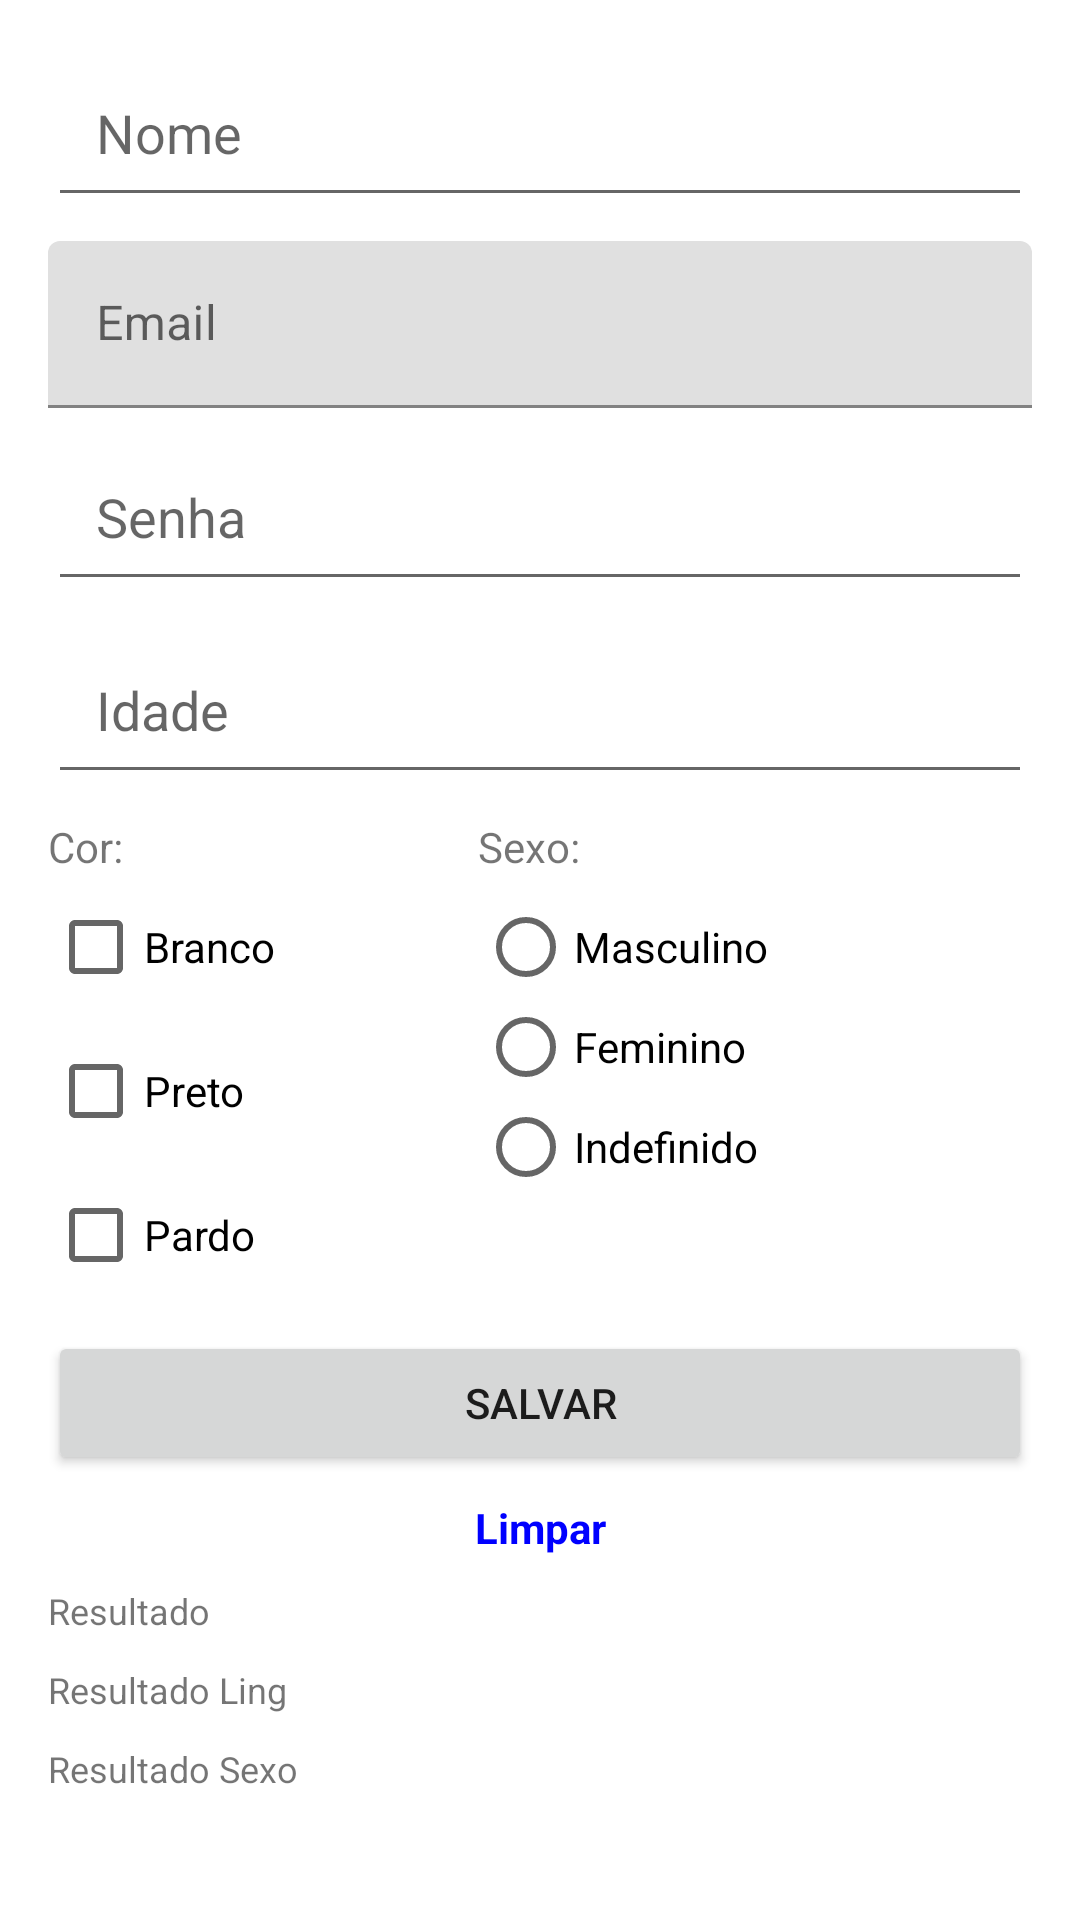

Layout XML and referenced resources for this Android screen:
<!-- AndroidManifest.xml: application theme Theme.CursoComponentesBasicos -->
<!-- res/layout/activity_main3.xml -->
<?xml version="1.0" encoding="utf-8"?>
<LinearLayout xmlns:android="http://schemas.android.com/apk/res/android"
    xmlns:app="http://schemas.android.com/apk/res-auto"
    xmlns:tools="http://schemas.android.com/tools"
    android:layout_width="match_parent"
    android:layout_height="match_parent"
    tools:context=".MainActivity2"
    android:orientation="vertical"
    android:padding="16dp">

    <EditText
        android:id="@+id/edit_nome"
        android:layout_width="match_parent"
        android:layout_height="wrap_content"
        android:padding="16dp"
        android:hint="Nome"/>

    <com.google.android.material.textfield.TextInputLayout
        android:layout_marginTop="8dp"
        android:layout_width="match_parent"
        android:layout_height="wrap_content">

        <com.google.android.material.textfield.TextInputEditText
            android:id="@+id/edit_email"
            android:layout_width="match_parent"
            android:layout_height="wrap_content"
            android:hint="Email"
            android:inputType="textEmailAddress"/>
    </com.google.android.material.textfield.TextInputLayout>

    <EditText
        android:id="@+id/edit_senha"
        android:layout_width="match_parent"
        android:layout_height="wrap_content"
        android:inputType="textPassword"
        android:padding="16dp"
        android:hint="Senha"
        android:layout_marginTop="8dp"/>

    <EditText
        android:id="@+id/edit_idade"
        android:layout_width="match_parent"
        android:layout_height="wrap_content"
        android:inputType="number"
        android:padding="16dp"
        android:hint="Idade"
        android:layout_marginTop="8dp"/>



    <LinearLayout
        android:layout_width="match_parent"
        android:layout_height="wrap_content"
        android:orientation="horizontal">

        <LinearLayout
            android:layout_width="wrap_content"
            android:layout_height="wrap_content"
            android:orientation="vertical">

            <TextView
                android:layout_width="match_parent"
                android:layout_height="wrap_content"
                android:text="Cor:"
                android:layout_marginTop="8dp"/>

            <CheckBox
                android:id="@+id/check_branco"
                android:layout_width="wrap_content"
                android:layout_height="wrap_content"
                android:text="Branco "/>
            <CheckBox
                android:id="@+id/check_preto"
                android:layout_width="wrap_content"
                android:layout_height="wrap_content"
                android:text="Preto "/>
            <CheckBox
                android:id="@+id/check_pardo"
                android:layout_width="wrap_content"
                android:layout_height="wrap_content"
                android:text="Pardo "/>

        </LinearLayout>

        <LinearLayout
            android:layout_width="match_parent"
            android:layout_height="wrap_content"
            android:layout_marginLeft="64dp"
            android:orientation="vertical">

            <TextView
                android:layout_width="match_parent"
                android:layout_height="wrap_content"
                android:text="Sexo:"
                android:layout_marginTop="8dp"/>

            <RadioGroup
                android:layout_width="match_parent"
                android:layout_height="wrap_content">

                <RadioButton
                    android:id="@+id/radioButtonMasc"
                    android:layout_width="match_parent"
                    android:layout_height="wrap_content"
                    android:text="Masculino"/>

                <RadioButton
                    android:id="@+id/radioButtonFem"
                    android:layout_width="match_parent"
                    android:layout_height="wrap_content"
                    android:layout_marginTop="-15dp"
                    android:text="Feminino"/>

                <RadioButton
                    android:id="@+id/radioButtonInd"
                    android:layout_width="match_parent"
                    android:layout_height="wrap_content"
                    android:layout_marginTop="-15dp"
                    android:text="Indefinido"/>

            </RadioGroup>

        </LinearLayout>

    </LinearLayout>


    <Button
        android:layout_width="match_parent"
        android:layout_height="wrap_content"
        android:text="Salvar"
        android:onClick="salvar"
        android:layout_marginTop="8dp"/>

    <TextView
        android:layout_width="match_parent"
        android:layout_height="wrap_content"
        android:layout_marginTop="8dp"
        android:text="Limpar"
        android:onClick="limpar"
        android:textColor="#0000ff"
        android:textAlignment="center"
        android:textAllCaps="false"
        android:textStyle="bold" />


    <TextView
        android:id="@+id/edit_resultado"
        android:layout_width="match_parent"
        android:layout_height="wrap_content"
        android:text="Resultado"
        android:layout_marginTop="10dp"
        android:textSize="12sp"/>

    <TextView
        android:id="@+id/edit_resultadoLing"
        android:layout_width="match_parent"
        android:layout_height="wrap_content"
        android:text="Resultado Ling"
        android:layout_marginTop="10dp"
        android:textSize="12sp"/>

    <TextView
        android:id="@+id/edit_resultadoSexo"
        android:layout_width="match_parent"
        android:layout_height="wrap_content"
        android:text="Resultado Sexo"
        android:layout_marginTop="10dp"
        android:textSize="12sp"/>


</LinearLayout>
<!-- resources referenced by this layout -->
<resources>
  <style name="Theme.CursoComponentesBasicos" parent="Theme.MaterialComponents.DayNight.DarkActionBar">
          
          <item name="colorPrimary">@color/purple_500</item>
          <item name="colorPrimaryVariant">@color/purple_700</item>
          <item name="colorOnPrimary">@color/white</item>
          
          <item name="colorSecondary">@color/teal_200</item>
          <item name="colorSecondaryVariant">@color/teal_700</item>
          <item name="colorOnSecondary">@color/black</item>
          
          <item name="android:statusBarColor" tools:targetApi="l">?attr/colorPrimaryVariant</item>
          
      </style>
  <!-- not gathered from this repository: default colours our renderer supplied (Android Studio template values) -->
  <color name="purple_500">#FF6200EE</color>
  <color name="purple_700">#FF3700B3</color>
  <color name="teal_200">#FF03DAC5</color>
  <color name="teal_700">#FF018786</color>
  <color name="black">#FF000000</color>
  <color name="white">#FFFFFFFF</color>
</resources>
